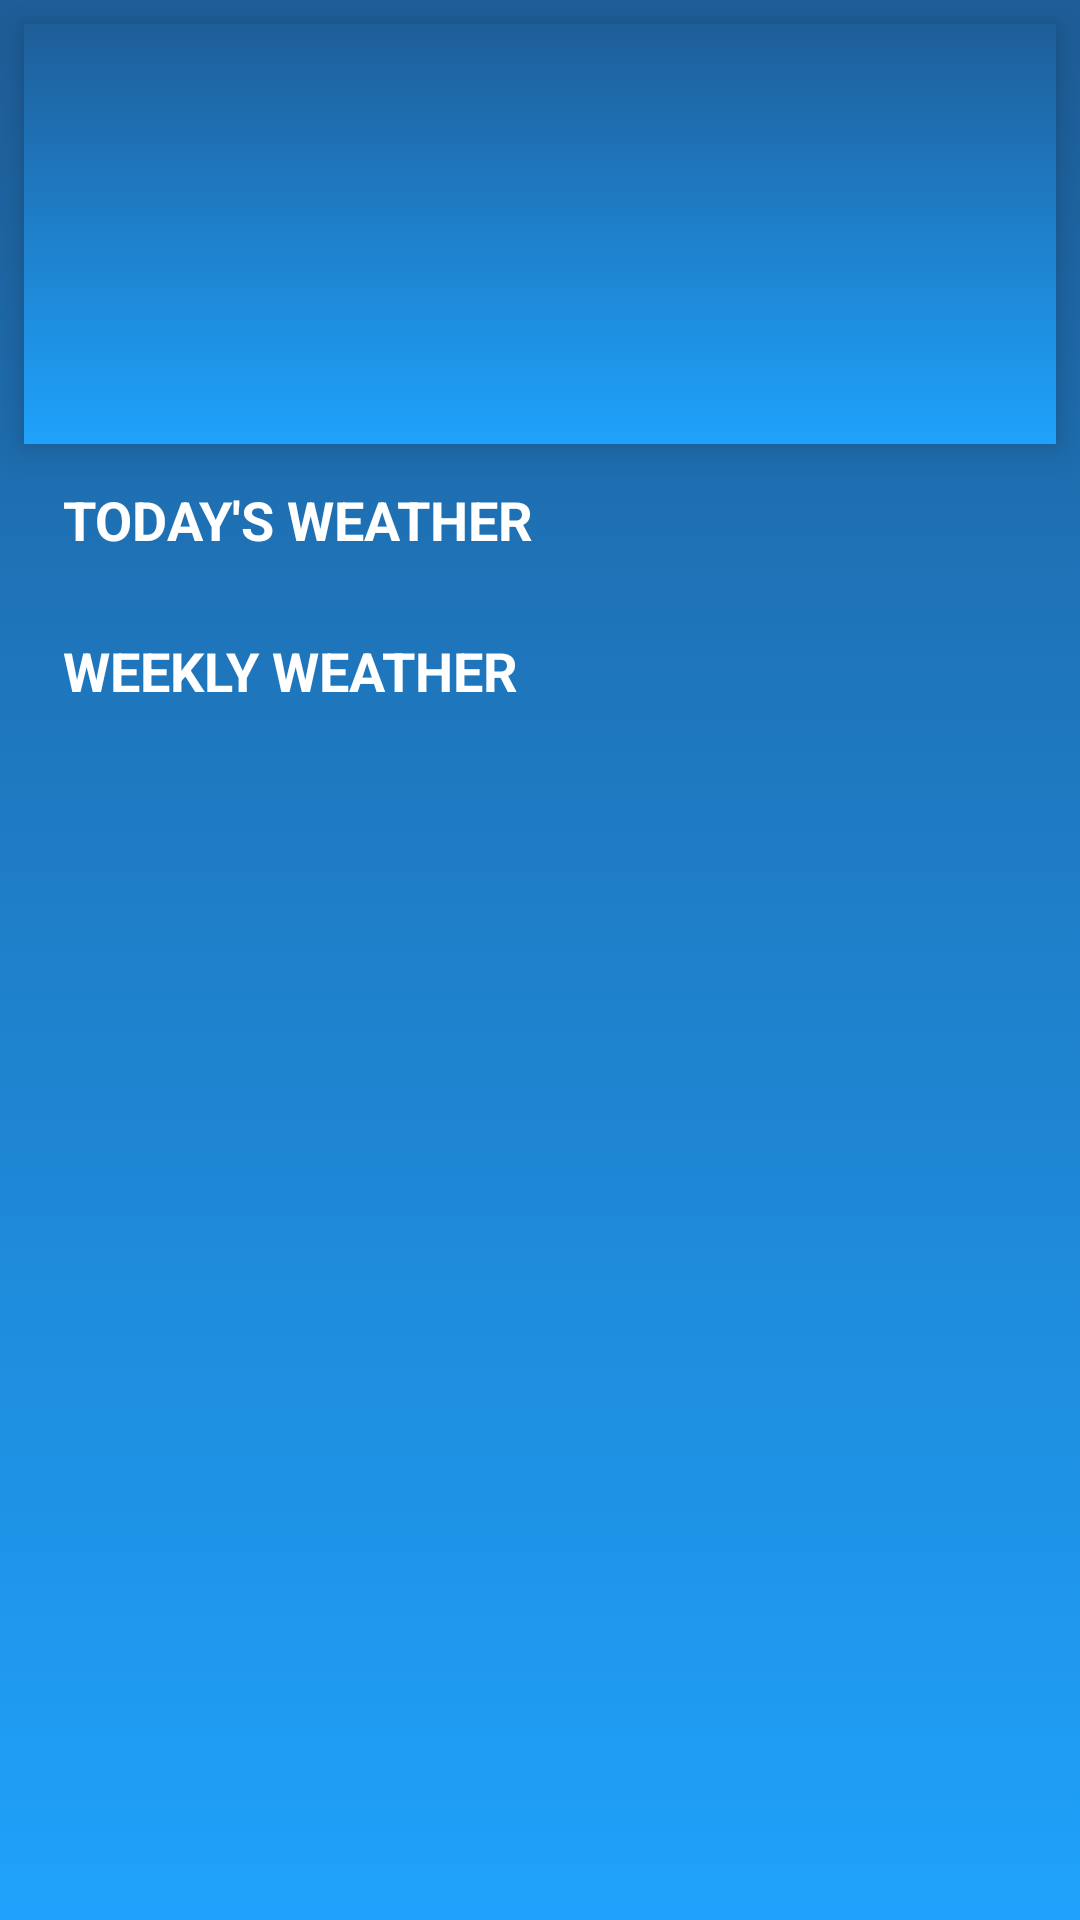

This screen was rendered from an Android layout file. Write that file and the resources it references.
<!-- AndroidManifest.xml: application theme AppTheme -->
<!-- res/layout/weather_fragment.xml -->
<?xml version="1.0" encoding="utf-8"?>
<ScrollView xmlns:android="http://schemas.android.com/apk/res/android"
    android:layout_width="match_parent"
    android:layout_height="match_parent"
    android:background="@drawable/weather_gradient">

    <androidx.constraintlayout.widget.ConstraintLayout xmlns:android="http://schemas.android.com/apk/res/android"
        xmlns:app="http://schemas.android.com/apk/res-auto"
        android:layout_width="match_parent"
        android:layout_height="wrap_content">


        <include
            android:id="@+id/hWeatherHeader"
            layout="@layout/item_weather_header"
            android:layout_width="match_parent"
            android:layout_height="wrap_content"
            android:layout_marginStart="8dp"
            android:layout_marginTop="8dp"
            android:layout_marginEnd="8dp"
            app:layout_constraintEnd_toEndOf="parent"
            app:layout_constraintStart_toStartOf="parent"
            app:layout_constraintTop_toTopOf="parent" />

        <androidx.constraintlayout.widget.ConstraintLayout
            android:id="@+id/hTodaysWeatherCL"
            android:layout_width="match_parent"
            android:layout_height="wrap_content"
            app:layout_constraintEnd_toEndOf="parent"
            app:layout_constraintStart_toStartOf="parent"
            app:layout_constraintTop_toBottomOf="@id/hWeatherHeader">

            <TextView
                android:id="@+id/hTodayWeatherTv"
                android:layout_width="match_parent"
                android:layout_height="wrap_content"
                android:layout_marginStart="16dp"
                android:layout_marginTop="8dp"
                android:layout_marginEnd="16dp"
                android:padding="@dimen/_5dp"
                android:text="@string/today_s_weather"
                android:textAllCaps="true"
                android:textColor="@color/white"
                android:textSize="@dimen/_18sp"
                android:textStyle="bold"
                app:layout_constraintEnd_toEndOf="parent"
                app:layout_constraintStart_toStartOf="parent"
                app:layout_constraintTop_toTopOf="parent" />

            <androidx.recyclerview.widget.RecyclerView
                android:id="@+id/hTodaysRv"
                android:layout_width="match_parent"
                android:layout_height="wrap_content"
                android:layout_marginStart="8dp"
                android:layout_marginTop="8dp"
                android:layout_marginEnd="8dp"
                app:layout_constraintEnd_toEndOf="parent"
                app:layout_constraintStart_toStartOf="parent"
                app:layout_constraintTop_toBottomOf="@+id/hTodayWeatherTv" />

            <com.google.android.material.progressindicator.CircularProgressIndicator
                android:id="@+id/hTodaysProgressbar"
                style="@style/Widget.App.CircularProgressIndicator"
                android:layout_width="wrap_content"
                android:layout_height="wrap_content"
                android:visibility="gone"
                app:layout_constraintBottom_toBottomOf="parent"
                app:layout_constraintEnd_toEndOf="parent"
                app:layout_constraintStart_toStartOf="parent"
                app:layout_constraintTop_toTopOf="parent" />
        </androidx.constraintlayout.widget.ConstraintLayout>


        <androidx.constraintlayout.widget.ConstraintLayout
            android:id="@+id/hWeeklyCL"
            android:layout_width="match_parent"
            android:layout_height="wrap_content"
            app:layout_constraintEnd_toEndOf="parent"
            app:layout_constraintStart_toStartOf="parent"
            app:layout_constraintTop_toBottomOf="@id/hTodaysWeatherCL">

            <TextView
                android:id="@+id/hWeekWeatherTv"
                android:layout_width="match_parent"
                android:layout_height="wrap_content"
                android:layout_marginStart="16dp"
                android:layout_marginTop="8dp"
                android:layout_marginEnd="16dp"
                android:padding="@dimen/_5dp"
                android:text="@string/weekly_weather"
                android:textAllCaps="true"
                android:textColor="@color/white"
                android:textSize="@dimen/_18sp"
                android:textStyle="bold"
                app:layout_constraintEnd_toEndOf="parent"
                app:layout_constraintStart_toStartOf="parent"
                app:layout_constraintTop_toTopOf="parent" />


            <androidx.recyclerview.widget.RecyclerView
                android:id="@+id/hWeeklyRv"
                android:layout_width="match_parent"
                android:layout_height="wrap_content"
                android:layout_marginStart="8dp"
                android:layout_marginTop="8dp"
                android:layout_marginEnd="8dp"
                app:layout_constraintEnd_toEndOf="parent"
                app:layout_constraintStart_toStartOf="parent"
                app:layout_constraintTop_toBottomOf="@+id/hWeekWeatherTv"
                app:layout_constraintVertical_bias="0.0" />

            <com.google.android.material.progressindicator.CircularProgressIndicator
                android:id="@+id/hWeeklyProgressbar"
                style="@style/Widget.App.CircularProgressIndicator"
                android:layout_width="wrap_content"
                android:layout_height="wrap_content"
                android:visibility="gone"
                app:layout_constraintBottom_toBottomOf="parent"
                app:layout_constraintEnd_toEndOf="parent"
                app:layout_constraintStart_toStartOf="parent"
                app:layout_constraintTop_toTopOf="parent" />
        </androidx.constraintlayout.widget.ConstraintLayout>
    </androidx.constraintlayout.widget.ConstraintLayout>
</ScrollView>
<!-- res/layout/item_weather_header.xml (included above) -->
<?xml version="1.0" encoding="utf-8"?>
<androidx.constraintlayout.widget.ConstraintLayout xmlns:android="http://schemas.android.com/apk/res/android"
    xmlns:app="http://schemas.android.com/apk/res-auto"
    xmlns:tools="http://schemas.android.com/tools"
    android:id="@+id/hCurrentWeatherLayout"
    android:layout_width="match_parent"
    android:layout_height="wrap_content"
    android:background="@drawable/weather_gradient"
    android:elevation="@dimen/_8dp"
    app:layout_constraintCircleRadius="@dimen/_8dp">

    <TextView
        android:id="@+id/hCurrrentTempTv"
        android:layout_width="wrap_content"
        android:layout_height="wrap_content"
        android:layout_marginStart="16dp"
        android:layout_marginTop="8dp"

        android:textColor="@color/white"
        android:textSize="30sp"
        android:textStyle="bold"
        app:layout_constraintBottom_toBottomOf="parent"
        app:layout_constraintEnd_toEndOf="parent"
        app:layout_constraintHorizontal_bias="0.0"
        app:layout_constraintStart_toStartOf="parent"
        app:layout_constraintTop_toBottomOf="@+id/hCurrentTimeTv"
        app:layout_constraintVertical_bias="0.0" />

    <TextView
        android:id="@+id/hCurrrentDateTv"
        android:layout_width="wrap_content"
        android:layout_height="wrap_content"
        android:layout_marginTop="8dp"

        android:textColor="@color/white"
        android:textSize="@dimen/_12sp"
        app:layout_constraintStart_toStartOf="@+id/hCurrrentTempTv"
        app:layout_constraintTop_toBottomOf="@+id/hCurrrentTempTv" />

    <TextView
        android:id="@+id/hCurrrentCityTv"
        android:layout_width="wrap_content"
        android:layout_height="wrap_content"
        android:layout_marginTop="8dp"
        android:layout_marginBottom="16dp"

        android:textColor="@color/white"
        android:textSize="@dimen/_12sp"

        app:layout_constraintBottom_toBottomOf="parent"
        app:layout_constraintStart_toStartOf="@+id/hCurrrentTempTv"
        app:layout_constraintTop_toBottomOf="@+id/hCurrrentDateTv" />

    <TextView
        android:id="@+id/hCurrentTimeTv"
        android:layout_width="wrap_content"
        android:layout_height="wrap_content"
        android:layout_marginStart="8dp"
        android:layout_marginTop="8dp"
        android:layout_marginEnd="8dp"

        android:textColor="@color/white"
        app:layout_constraintEnd_toEndOf="parent"
        app:layout_constraintHorizontal_bias="0.5"
        app:layout_constraintStart_toStartOf="parent"
        app:layout_constraintTop_toTopOf="parent" />

    <ImageView
        android:id="@+id/hCurrentWeatherIcon"
        android:layout_width="wrap_content"
        android:layout_height="wrap_content"
        android:layout_marginTop="8dp"
        app:layout_constraintStart_toStartOf="@+id/hCurrentTimeTv"
        app:layout_constraintTop_toBottomOf="@+id/hCurrentTimeTv"
        tools:ignore="ContentDescription" />


    <TextView
        android:id="@+id/hCurrentWeatherDetailTv"
        android:layout_width="wrap_content"
        android:layout_height="wrap_content"
        android:layout_marginStart="8dp"
        android:layout_marginTop="24dp"
        android:layout_marginEnd="8dp"

        android:textColor="@color/white"
        android:textSize="@dimen/_18sp"
        app:layout_constraintEnd_toEndOf="parent"
        app:layout_constraintHorizontal_bias="0.11"
        app:layout_constraintStart_toEndOf="@+id/hCurrentWeatherIcon"
        app:layout_constraintTop_toTopOf="@+id/hCurrentWeatherIcon" />


    <TextView
        android:id="@+id/hPressureDetailTv"
        android:layout_width="wrap_content"
        android:layout_height="16dp"
        android:layout_marginTop="8dp"
        android:layout_marginEnd="8dp"

        android:textColor="@color/white"
        android:visibility="gone"
        app:layout_constraintEnd_toEndOf="parent"
        app:layout_constraintHorizontal_bias="0.0"
        app:layout_constraintStart_toStartOf="@+id/hCurrentWeatherDetailTv"
        app:layout_constraintTop_toBottomOf="@+id/hCurrentWeatherDetailTv" />


    <TextView
        android:id="@+id/hHumidityTv"
        android:layout_width="wrap_content"
        android:layout_height="wrap_content"
        android:layout_marginTop="8dp"
        android:layout_marginEnd="8dp"
        android:layout_marginBottom="16dp"

        android:textColor="@color/white"
        app:layout_constraintBottom_toBottomOf="parent"
        app:layout_constraintEnd_toEndOf="parent"
        app:layout_constraintHorizontal_bias="0.0"
        app:layout_constraintStart_toStartOf="@+id/hPressureDetailTv"
        app:layout_constraintTop_toBottomOf="@+id/hPressureDetailTv" />
</androidx.constraintlayout.widget.ConstraintLayout>
<!-- resources referenced by this layout -->
<resources>
  <color name="white">#FFFFFFFF</color>
  <dimen name="_12sp">12sp</dimen>
  <dimen name="_18sp">18sp</dimen>
  <dimen name="_5dp">5dp</dimen>
  <dimen name="_8dp">8dp</dimen>
  <!-- drawable weather_gradient (drawable) -->
  <?xml version="1.0" encoding="utf-8"?>
  <selector xmlns:android="http://schemas.android.com/apk/res/android">
      <item>
          <shape>
              <gradient
                  android:angle="90"
                  android:endColor="@color/weather_gradiet_end"
                  android:startColor="@color/weather_gradiet_start"
                  android:type="linear" />
          </shape>
      </item>
  
  </selector>
  <string name="today_s_weather">Today\'s Weather</string>
  <string name="weekly_weather">Weekly Weather</string>
  <style name="Widget.App.CircularProgressIndicator" parent="Widget.MaterialComponents.CircularProgressIndicator">
          <item name="materialThemeOverlay">@style/ThemeOverlay.App.CircularProgressIndicator</item>
          <item name="trackThickness">@dimen/_20dp</item>
          <item name="indicatorDirectionCircular">clockwise</item>
          <item name="android:indeterminate">true</item>
  
  
      </style>
  <style name="AppTheme" parent="Theme.MaterialComponents.DayNight.NoActionBar">
          
          <item name="colorPrimary">@color/purple_500</item>
          <item name="colorPrimaryVariant">@color/purple_700</item>
          <item name="colorOnPrimary">@color/white</item>
          
          <item name="colorSecondary">@color/teal_200</item>
          <item name="colorSecondaryVariant">@color/teal_700</item>
          <item name="colorOnSecondary">@color/black</item>
          
          <item name="android:statusBarColor" tools:targetApi="l">?attr/colorPrimaryVariant</item>
          <item name="bottomSheetDialogTheme">@style/hBottomSheetDialogTheme</item>
  
      </style>
  <color name="weather_gradiet_end">#1e5e99</color>
  <color name="weather_gradiet_start">#1FA2FC</color>
  <style name="ThemeOverlay.App.CircularProgressIndicator" parent="">
          <item name="colorPrimary">@color/shine_pink</item>
      </style>
  <dimen name="_20dp">20dp</dimen>
  <color name="purple_500">#FF6200EE</color>
  <color name="purple_700">#FF3700B3</color>
  <color name="teal_200">#FF03DAC5</color>
  <color name="teal_700">#FF018786</color>
  <color name="black">#FF000000</color>
  <style name="hBottomSheetDialogTheme" parent="Theme.Design.Light.BottomSheetDialog">
          <item name="bottomSheetStyle">@style/AppModalStyle</item>
  
      </style>
  <color name="shine_pink">#ffc0cb</color>
  <style name="AppModalStyle" parent="Widget.Design.BottomSheet.Modal">
          <item name="android:background">@drawable/round_top</item>
      </style>
  <!-- drawable round_top (drawable) -->
  <?xml version="1.0" encoding="utf-8"?>
  <shape xmlns:android="http://schemas.android.com/apk/res/android"
      android:shape="rectangle">
      <corners
          android:topLeftRadius="@dimen/_12dp"
          android:topRightRadius="@dimen/_12dp" />
      <padding android:top="@dimen/_5dp" />
      <solid android:color="@color/white" />
  </shape>
  <dimen name="_12dp">12dp</dimen>
</resources>
